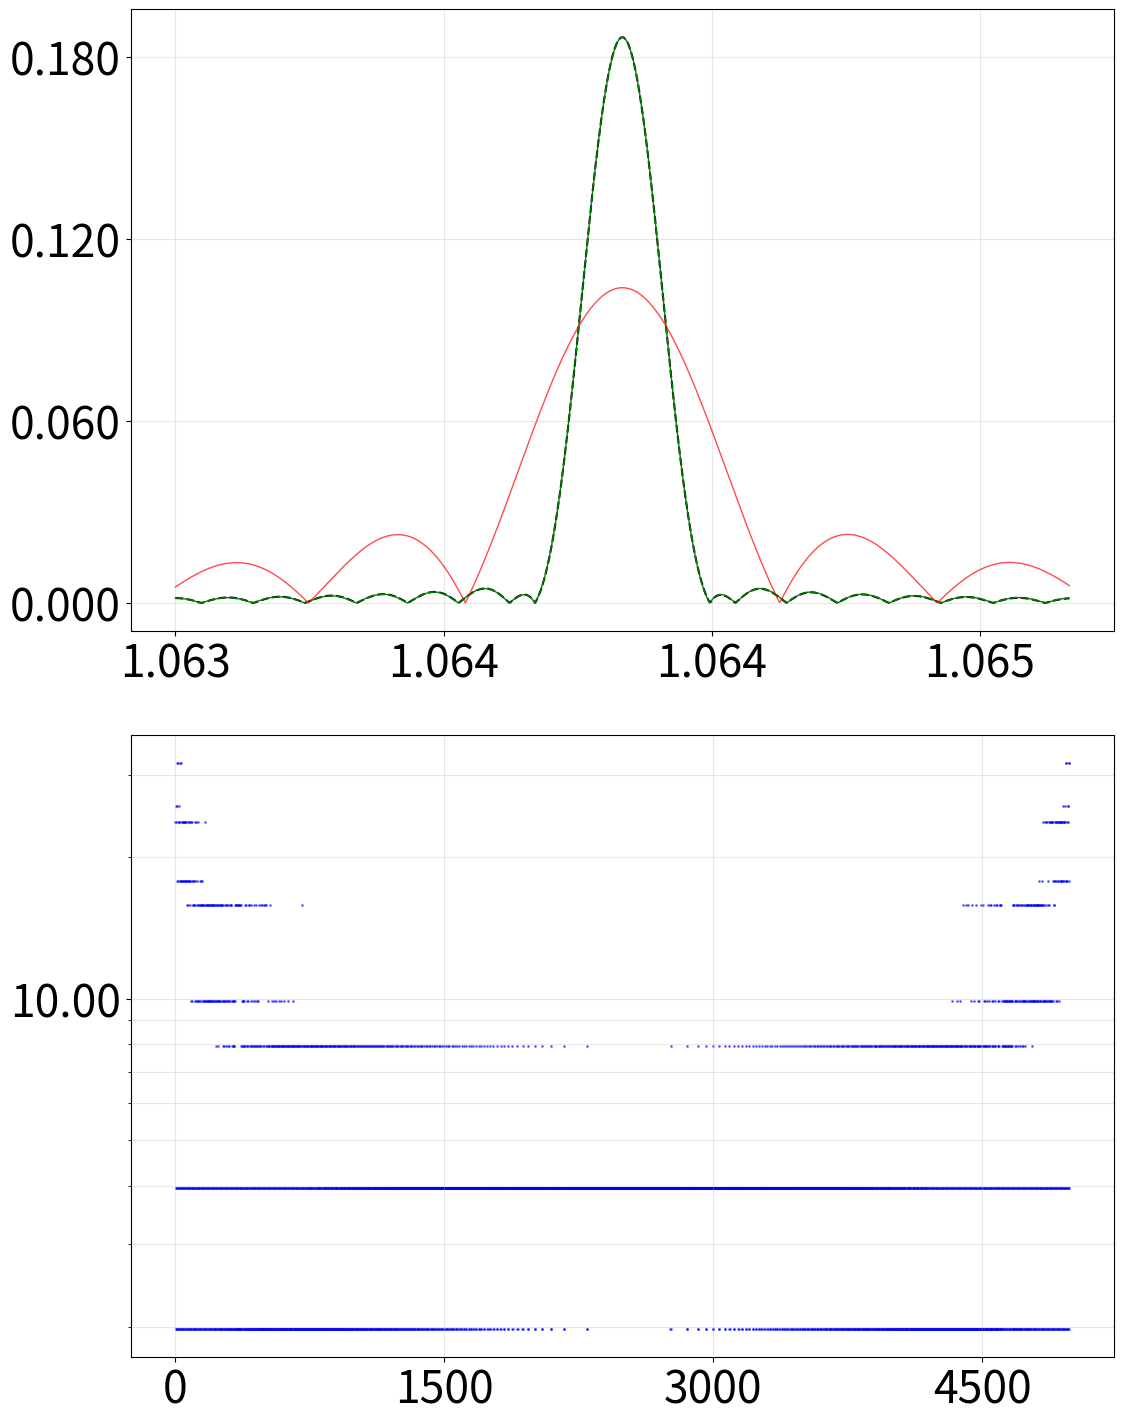

Python code for this plot:
import matplotlib.pyplot as plt
import numpy as np
from matplotlib.ticker import FormatStrFormatter, MaxNLocator

SELLMEIER_PARAMS = {
    "a": np.array([4.5615, 0.08488, 0.1927, 5.5832, 8.3067, 0.021696]),
    "b": np.array([4.782e-07, 3.0913e-08, 2.7326e-08, 1.4837e-05, 1.3647e-07]),
}


def sellmeier_n_eff(wl: np.ndarray, temp: float) -> np.ndarray:
    f = (temp - 24.5) * (temp + 24.5 + 2.0 * 273.16)
    lambda_sq = wl**2
    a, b = SELLMEIER_PARAMS["a"], SELLMEIER_PARAMS["b"]
    n_sq = (
        a[0]
        + b[0] * f
        + (a[1] + b[1] * f) / (lambda_sq - (a[2] + b[2] * f) ** 2)
        + (a[3] + b[3] * f) / (lambda_sq - (a[4] + b[4] * f) ** 2)
        - a[5] * lambda_sq
    )
    return np.sqrt(n_sq)


def calc_twm_delta_k(wl1: np.ndarray, wl2: np.ndarray, t: float) -> np.ndarray:
    wl_sum = (wl1 * wl2) / (wl1 + wl2)
    n1 = sellmeier_n_eff(wl1, t)
    n2 = sellmeier_n_eff(wl2, t)
    n_sum = sellmeier_n_eff(wl_sum, t)

    return 2.0 * np.pi * (n_sum / wl_sum - n1 / wl1 - n2 / wl2)


def calculate_local_shg_amplitudes(
    domain_widths: np.ndarray,
    kappa_vals: np.ndarray,
    delta_k: np.ndarray,
    b_initial: complex,
) -> np.ndarray:
    gamma = delta_k / 2.0
    a_omega_sq = b_initial**2
    gamma_l = gamma * domain_widths
    sinc_term = np.sinc(gamma_l / np.pi)
    return -1j * kappa_vals * a_omega_sq * domain_widths * np.exp(1j * gamma_l) * sinc_term


def simulate_shg_npda(
    domain_widths: np.ndarray,
    kappa_vals: np.ndarray,
    delta_k: np.ndarray,
    b_initial: complex,
) -> np.ndarray:
    dk_col = delta_k[:, np.newaxis]
    w_row = domain_widths[np.newaxis, :]
    k_row = kappa_vals[np.newaxis, :]
    local_amplitudes = calculate_local_shg_amplitudes(w_row, k_row, dk_col, b_initial)
    z_starts = np.concatenate([np.array([0.0]), np.cumsum(domain_widths[:-1])])
    z_starts_row = z_starts[np.newaxis, :]
    phase_factors = np.exp(1j * dk_col * z_starts_row)
    return np.sum(local_amplitudes * phase_factors, axis=1)


def merge_and_filter_domains(widths, kappas, threshold=1.0e-6):
    widths = np.array(widths)
    kappas = np.array(kappas)

    if len(widths) == 0:
        return np.array([]), np.array([])

    is_change = np.concatenate((kappas[:-1] != kappas[1:], np.array([True])))
    end_indices = np.where(is_change)[0]

    cum_widths = np.cumsum(widths)
    boundaries = cum_widths[end_indices]

    merged_widths = np.diff(np.concatenate((np.array([0.0]), boundaries)))
    merged_kappas = kappas[end_indices]

    print(f"Initial Reduce: {len(widths)} -> {len(merged_widths)} domains")

    w_list = merged_widths.tolist()
    k_list = merged_kappas.tolist()

    changed = True
    iteration = 0
    while changed:
        changed = False
        iteration += 1
        i = 0
        while i < len(w_list):
            if w_list[i] < threshold:
                # Merge logic
                if i == 0:
                    if len(w_list) > 1:
                        w_list[1] += w_list[i]
                        w_list.pop(0)
                        k_list.pop(0)
                        changed = True
                        continue
                    else:
                        i += 1
                elif i == len(w_list) - 1:
                    w_list[i - 1] += w_list[i]
                    w_list.pop(i)
                    k_list.pop(i)
                    changed = True
                    continue
                else:
                    # [Left, small, Right] -> [Left + small + Right]
                    w_list[i - 1] += w_list[i] + w_list[i + 1]
                    w_list.pop(i)  # remove small
                    w_list.pop(i)  # remove Right
                    k_list.pop(i)  # remove small kappa
                    k_list.pop(i)  # remove Right kappa
                    changed = True
                    continue
            i += 1

    return np.array(w_list), np.array(k_list)


def main():
    # --- Configuration ---
    num_periods_periodic = 1000
    num_periods_holographic = num_periods_periodic * 3
    design_wl = 1.064
    design_temp = 70.0
    kappa_mag = 1.31e-5 / (2 / np.pi)
    spatial_sigma_ratio = 4.0

    # Physics parameters
    dk_val = calc_twm_delta_k(np.array(design_wl), np.array(design_wl), design_temp)
    Lp = 2 * (np.pi / dk_val)
    Lc = Lp / 2
    res_nm = Lc * 1000
    dx_um = res_nm / 1000.0

    print(f"Lc: {Lc:.4f} um, Resolution: {res_nm:.2f} nm")

    # --- 1. Inverse Design (Gaussian) ---
    L_total_holographic = num_periods_holographic * Lp
    L_total_periodic = num_periods_periodic * Lp
    print(f"Total length (Holographic): {L_total_holographic:.4f} um")
    print(f"Total length (Periodic):    {L_total_periodic:.4f} um")

    z_period_centers = (np.arange(num_periods_holographic) + 0.5) * Lp
    z_n = z_period_centers - L_total_holographic / 2.0
    spatial_sigma = L_total_holographic / spatial_sigma_ratio
    target_profile = np.exp(-(z_n**2) / (2 * (spatial_sigma**2)))
    norm_profile = target_profile / np.max(np.abs(target_profile))
    d_n = np.arcsin(np.abs(norm_profile)) / np.pi
    sign_profile = np.sign(norm_profile)

    # --- 2. Quantization (Error Diffusion) ---
    num_steps = int(np.ceil(Lp / dx_um))
    possible_widths = np.arange(num_steps + 1) * dx_um
    possible_widths = possible_widths[possible_widths <= Lp + 1e-9]
    possible_duties = possible_widths / Lp
    possible_effs = np.sin(np.pi * possible_duties)
    target_effs = np.sin(np.pi * d_n)

    d_dithered = np.zeros_like(target_effs)
    accum_error = 0.0

    for i, target in enumerate(target_effs):
        desired = target + accum_error
        diffs = np.abs(possible_effs - desired)
        path_idx = np.argmin(diffs)
        chosen_eff = possible_effs[path_idx]
        chosen_duty = possible_duties[path_idx]

        d_dithered[i] = chosen_duty
        accum_error = desired - chosen_eff

    # Construct Initial Geometry
    gap_widths = (1 - d_dithered) * Lp / 2.0
    pulse_widths = d_dithered * Lp
    widths = np.column_stack((gap_widths, pulse_widths, gap_widths)).ravel()

    base_signs = np.tile(np.array([1.0, -1.0, 1.0]), num_periods_holographic)
    # repeat sign_profile 3 times
    period_signs = np.repeat(sign_profile, 3)
    kappas = kappa_mag * base_signs * period_signs

    # --- 2b. Merge and Filter ---
    print("Merging and filtering domains...")
    final_widths, final_kappas = merge_and_filter_domains(widths, kappas, threshold=1e-2)
    print(final_widths[3:20])
    print(f"Original segments: {len(widths)}, Final domains: {len(final_widths)}")
    if len(final_widths) > 0:
        print(f"Min width after filtering: {np.min(final_widths):.4e} um")

    # --- 3a. Simulation (Holographic) ---
    wl_start, wl_end, wl_points = 1.063, 1.065, 1000
    wls = np.linspace(wl_start, wl_end, wl_points)
    dks = calc_twm_delta_k(wls, wls, design_temp)
    b_initial = 1.0 + 0.0j

    print("Running simulation (Holographic)...")
    # Using vectorized NumPy implementation
    amps = simulate_shg_npda(final_widths, final_kappas, dks, b_initial)
    spectrum = np.abs(amps)

    # --- 3b. Simulation (Periodic) ---
    print("Running simulation (Periodic)...")
    # Construct Periodic Geometry (Lc, Lc, Lc...)
    periodic_widths = np.full(num_periods_periodic * 2, Lc)  # 2 domains per period (up/down)
    periodic_kappas = np.tile([kappa_mag, -kappa_mag], num_periods_periodic)

    amps_periodic = simulate_shg_npda(periodic_widths, periodic_kappas, dks, b_initial)
    spectrum_periodic = np.abs(amps_periodic)

    # Calculate Target Spectrum
    print("Simulating Ideal Target...")
    d_ideal = d_n
    gap_ideal = (1 - d_ideal) * Lp / 2.0
    pulse_ideal = d_ideal * Lp
    w_ideal = np.column_stack((gap_ideal, pulse_ideal, gap_ideal)).ravel()
    # _ = kappa_mag * np.tile(np.array([1.0, -1.0, 1.0]), num_periods) * np.repeat(sign_profile, 3)

    amps_ideal = simulate_shg_npda(w_ideal, kappas, dks, b_initial)
    spectrum_ideal = np.abs(amps_ideal)

    # --- 4. Plotting ---
    plot_config = {
        "font_size": 32,
        "x_prec": 3,
        "y_prec": 3,
        "idx_prec": 0,
        "width_prec": 2,
    }

    plt.rcParams.update({"font.size": plot_config["font_size"]})
    _, (ax1, ax2) = plt.subplots(2, 1, figsize=(12, 15))

    # Plot 1: Spectra
    ax1.plot(wls, spectrum_ideal, "k--", label="Target (Ideal)", linewidth=1.5)
    ax1.plot(wls, spectrum, "g-", label="Dithered & Filtered (Lc)", linewidth=1.0)
    ax1.plot(wls, spectrum_periodic, "r-", label="Periodic (Lc)", linewidth=1.0, alpha=0.7)

    ax1.xaxis.set_major_locator(MaxNLocator(nbins=4))
    ax1.yaxis.set_major_locator(MaxNLocator(nbins=4))
    ax1.xaxis.set_major_formatter(FormatStrFormatter(f"%.{plot_config['x_prec']}f"))
    ax1.yaxis.set_major_formatter(FormatStrFormatter(f"%.{plot_config['y_prec']}f"))

    ax1.grid(visible=True, alpha=0.3)

    # Plot 2: Domain Width Distribution (Merged)
    domain_indices = np.arange(len(final_widths))

    # Plot ALL domains
    ax2.scatter(domain_indices, final_widths, s=1, c="b", alpha=0.5, label="Domain Widths")
    ax2.xaxis.set_major_locator(MaxNLocator(nbins=4))
    ax2.yaxis.set_major_locator(MaxNLocator(nbins=4))
    ax2.xaxis.set_major_formatter(FormatStrFormatter(f"%.{plot_config['idx_prec']}f"))
    ax2.yaxis.set_major_formatter(FormatStrFormatter(f"%.{plot_config['width_prec']}f"))

    ax2.set_yscale("log")
    ax2.grid(visible=True, alpha=0.3, which="both")
    # Custom ticks for log scale in ax2 if needed, but MaxNLocator might work for major ones.
    ax2.yaxis.set_major_formatter(FormatStrFormatter(f"%.{plot_config['width_prec']}f"))

    # --- Check Linearity and Plot Phase if Linear ---
    phase_sim = np.unwrap(np.angle(amps))
    # Fit linear phase (Group Delay)
    p_coeff = np.polyfit(wls, phase_sim, 1)
    phase_fit = np.polyval(p_coeff, wls)
    phase_residual = phase_sim - phase_fit
    rmse_phase = np.sqrt(np.mean(phase_residual**2))

    print(f"Phase Linearity RMSE: {rmse_phase:.4f} rad")

    if rmse_phase < 0.5:  # Threshold for "linear" (approx lambda/12)
        print("Phase is linear. Adding phase plot.")
        _, ax3 = plt.subplots(figsize=(10, 5))
        ax3.plot(wls, phase_sim, label="Simulated Phase")
        ax3.plot(wls, phase_fit, "r--", label=f"Linear Fit (RMSE={rmse_phase:.2e})")
        ax3.xaxis.set_major_locator(MaxNLocator(nbins=4))
        ax3.yaxis.set_major_locator(MaxNLocator(nbins=4))
        ax3.xaxis.set_major_formatter(FormatStrFormatter(f"%.{plot_config['x_prec']}f"))
        ax3.yaxis.set_major_formatter(FormatStrFormatter(f"%.{plot_config['y_prec']}f"))
        ax3.grid(True, alpha=0.3)
        plt.tight_layout()
        plt.savefig("dithered_Lc_phase.png", dpi=150)
        # plt.show()
        print("Saved dithered_Lc_phase.png")
    else:
        print(f"Phase is NOT linear (RMSE={rmse_phase:.4f}). Skipping phase plot.")

    plt.tight_layout()
    # plt.show()
    plt.savefig("dithered_Lc_demo.png", dpi=150)
    print("Saved dithered_Lc_demo.png")


if __name__ == "__main__":
    main()
